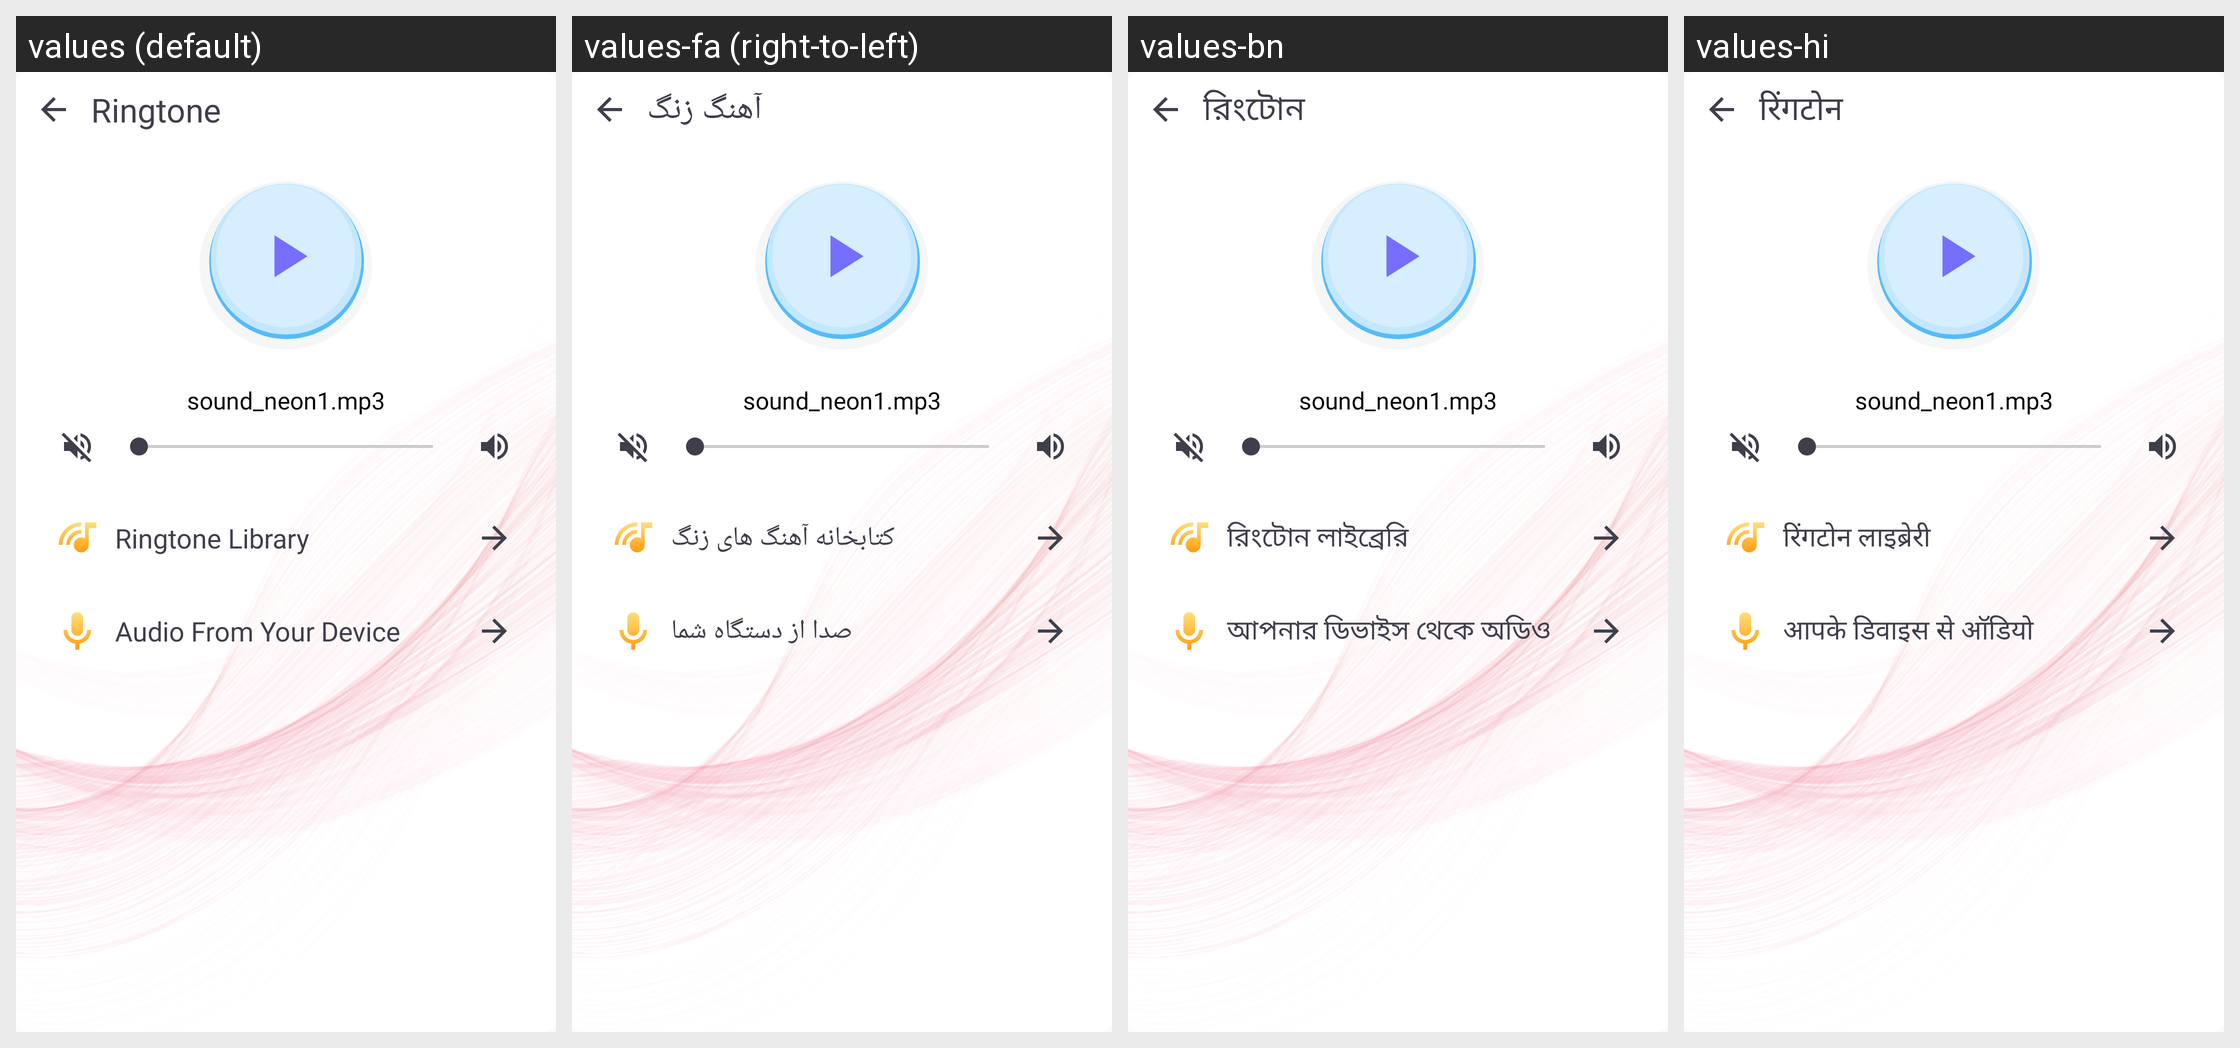

For this localized Android screen grid, give each drawn string resource with its value in every locale shown.
Android screen res/layout/fragment_ringtone.xml rendered under 4 locales, left to right: values (default), values-fa (right-to-left), values-bn, values-hi. Device: Nexus 5 (rendered at 1080×1920; each locale shown at half size, 540×960, under a caption strip naming it); theme Theme.Call_Theme.
Other locales in the repository, not shown: values-ar, values-de, values-fr, values-in, values-vi.
Strings drawn on this screen, with the default value and each locale's value (text and hints the layout hard-codes, and strings that could not be matched under every locale, appear in the picture but are not listed):

ringtone
  values: Ringtone
  values-fa: آهنگ زنگ
  values-bn: রিংটোন
  values-hi: रिंगटोन

audio_from_your_device
  values: Audio From Your Device
  values-fa: صدا از دستگاه شما
  values-bn: আপনার ডিভাইস থেকে অডিও
  values-hi: आपके डिवाइस से ऑडियो

ringtone_library
  values: Ringtone Library
  values-fa: کتابخانه آهنگ های زنگ
  values-bn: রিংটোন লাইব্রেরি
  values-hi: रिंगटोन लाइब्रेरी
